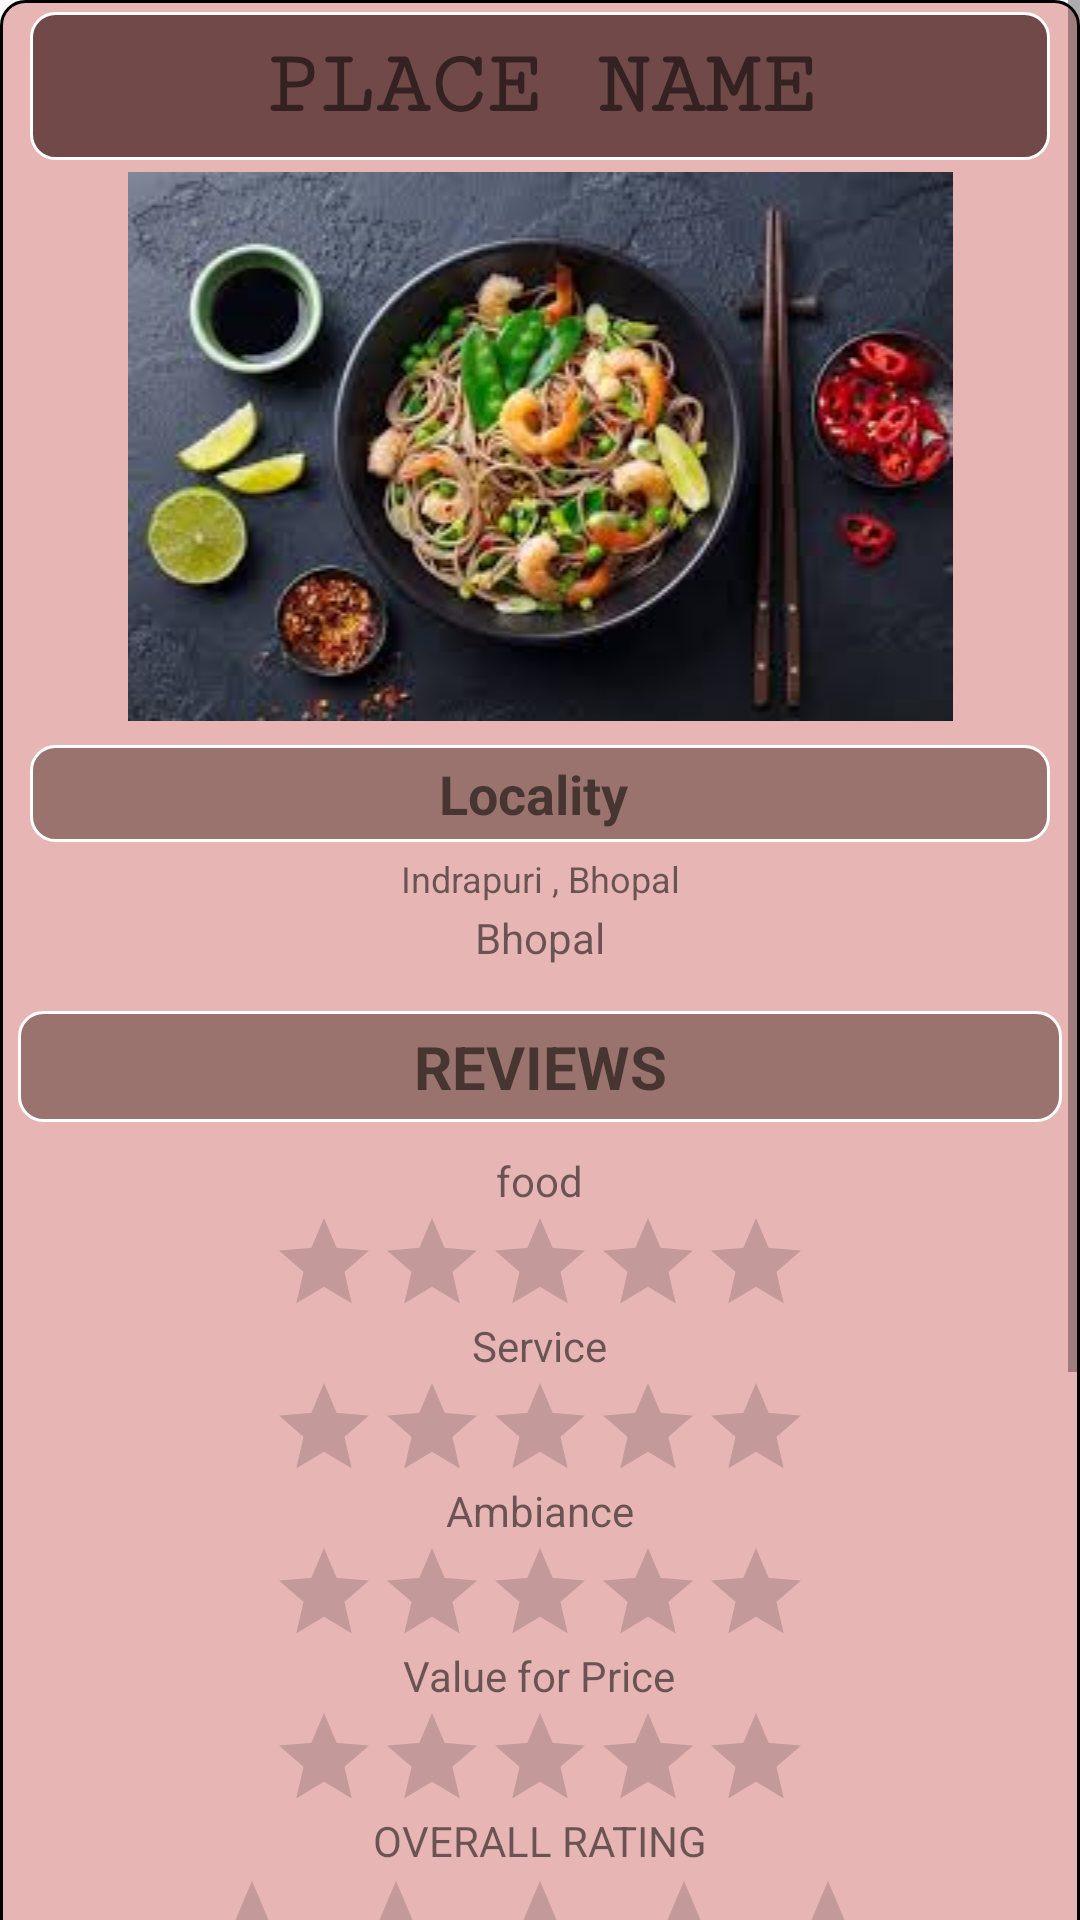

Write the Android layout XML for this screen, with the resource values it uses.
<!-- AndroidManifest.xml: application theme AppTheme -->
<!-- res/layout/activity_show.xml -->
<?xml version="1.0" encoding="utf-8"?>
<LinearLayout xmlns:android="http://schemas.android.com/apk/res/android"
    xmlns:app="http://schemas.android.com/apk/res-auto"
    xmlns:tools="http://schemas.android.com/tools"
    android:layout_width="match_parent"
    android:layout_height="match_parent"
    android:orientation="vertical"
    tools:context=".activity.Show">

    <ScrollView
        android:layout_width="match_parent"
        android:layout_height="match_parent">

        <LinearLayout
            android:layout_width="match_parent"
            android:layout_height="wrap_content"
            android:background="@drawable/bc"
            android:gravity="center_horizontal"
            android:orientation="vertical"
            android:paddingLeft="6dp"
            android:paddingRight="6dp">

            <TextView
                android:id="@+id/placeName_s"
                android:layout_width="match_parent"
                android:layout_height="wrap_content"
                android:layout_margin="4dp"
                android:background="@drawable/bm"
                android:gravity="center"
                android:padding="8dp"
                android:text="PLACE NAME"
                android:textSize="30sp"
                android:textStyle="bold"
                app:fontFamily="serif-monospace" />

            <ImageView
                android:id="@+id/imageView6"
                android:layout_width="match_parent"
                android:layout_height="wrap_content"
                app:srcCompat="@drawable/c3" />

            <TextView
                android:id="@+id/tv_loca_s"
                android:layout_width="match_parent"
                android:layout_height="wrap_content"
                android:layout_marginLeft="4dp"
                android:layout_marginTop="8dp"
                android:layout_marginRight="4dp"
                android:layout_marginBottom="4dp"
                android:background="@drawable/bg"
                android:gravity="center_horizontal"
                android:padding="4dp"
                android:text="Locality "
                android:textSize="18sp"
                android:textStyle="bold" />

            <TextView
                android:id="@+id/tv_location_s"
                android:layout_width="match_parent"
                android:layout_height="wrap_content"
                android:gravity="center_horizontal"
                android:paddingBottom="2dp"
                android:text="Indrapuri , Bhopal"
                android:textSize="12sp" />

            <TextView
                android:id="@+id/textView13"
                android:layout_width="wrap_content"
                android:layout_height="wrap_content"
                android:text="Bhopal" />

            <TextView
                android:id="@+id/textView16"
                android:layout_width="match_parent"
                android:layout_height="wrap_content"
                android:layout_marginTop="15dp"
                android:background="@drawable/bg"
                android:gravity="center_horizontal"
                android:padding="5dp"
                android:text="REVIEWS"
                android:textSize="20sp"
                android:textStyle="bold" />

            <TextView
                android:id="@+id/tv_food_s"
                android:layout_width="wrap_content"
                android:layout_height="wrap_content"
                android:layout_marginTop="10dp"
                android:text="food" />

            <RatingBar
                android:id="@+id/ratingBar_fs"
                style="@style/Widget.AppCompat.RatingBar.Indicator"
                android:layout_width="wrap_content"
                android:layout_height="wrap_content"
                android:clickable="false"
                android:soundEffectsEnabled="false" />

            <TextView
                android:id="@+id/tv_service_s"
                android:layout_width="wrap_content"
                android:layout_height="wrap_content"
                android:text="Service" />

            <RatingBar
                android:id="@+id/ratingBar_ss"
                style="@style/Widget.AppCompat.RatingBar.Indicator"
                android:layout_width="wrap_content"
                android:layout_height="wrap_content" />

            <TextView
                android:id="@+id/tv_amb_s"
                android:layout_width="wrap_content"
                android:layout_height="wrap_content"
                android:text="Ambiance" />

            <RatingBar
                android:id="@+id/ratingBar_as"
                style="@style/Widget.AppCompat.RatingBar.Indicator"
                android:layout_width="wrap_content"
                android:layout_height="wrap_content" />

            <TextView
                android:id="@+id/textView14"
                android:layout_width="wrap_content"
                android:layout_height="wrap_content"
                android:text="Value for Price" />

            <RatingBar
                android:id="@+id/ratingBar_ps"
                style="@style/Widget.AppCompat.RatingBar.Indicator"
                android:layout_width="wrap_content"
                android:layout_height="wrap_content" />

            <TextView
                android:id="@+id/textView4"
                android:layout_width="wrap_content"
                android:layout_height="wrap_content"
                android:text="OVERALL RATING" />

            <RatingBar
                android:id="@+id/ratingBar_AVG"
                android:layout_width="wrap_content"
                android:layout_height="wrap_content" />

            <TextView
                android:id="@+id/textView23"
                android:layout_width="match_parent"
                android:layout_height="wrap_content"
                android:layout_marginTop="15dp"
                android:background="@drawable/bg"
                android:gravity="center_horizontal"
                android:padding="5dp"
                android:text="What our Users say .."
                android:textSize="24sp"
                android:textStyle="bold" />

            <ScrollView
                android:id="@+id/scroller_id"
                android:layout_width="match_parent"
                android:layout_height="100dp"
                android:scrollbars="vertical"
                android:fillViewport="true">

                <TextView
                    android:id="@+id/tv_fb1_s"
                    android:layout_width="match_parent"
                    android:layout_height="10dp"
                    android:layout_margin="10dp"
                    android:background="#DFCDCD"
                    android:padding="12dp"
                    android:text="FEEDBACK " />
            </ScrollView>

            <Button
                android:id="@+id/btn_addReview"
                android:layout_width="match_parent"
                android:layout_height="wrap_content"
                android:layout_marginTop="10dp"
                android:background="@drawable/bm"
                android:text="Add Review" />

        </LinearLayout>
    </ScrollView>


</LinearLayout>
<!-- resources referenced by this layout -->
<resources>
  <!-- drawable bc (drawable) -->
  <?xml version="1.0" encoding="utf-8"?>
  <shape xmlns:android="http://schemas.android.com/apk/res/android"
      android:shape="rectangle">
      <stroke android:width="1dp" android:color="@android:color/black"/>
      <corners android:radius="8dp"/>
      <solid android:color="#DCE6ABAB"/>
  
  </shape>
  <!-- drawable bg (drawable) -->
  <?xml version="1.0" encoding="utf-8"?>
  <shape xmlns:android="http://schemas.android.com/apk/res/android"
      android:shape="rectangle">
      <solid android:color="#6B30190D"/>
  
      <stroke android:width="1dp" android:color="@android:color/white"/>
      <corners android:radius="8dp"/>
  
  </shape>
  <!-- drawable bm (drawable) -->
  <?xml version="1.0" encoding="utf-8"?>
  <shape xmlns:android="http://schemas.android.com/apk/res/android"
      android:shape="rectangle">
      <stroke android:width="1dp" android:color="@android:color/white"/>
      <corners android:radius="8dp"/>
      <solid android:color="#A4330F0F"/>
  
  </shape>
  <!-- drawable c3: png bitmap (drawable, 11247 bytes) -->
  <style name="AppTheme" parent="Theme.AppCompat.Light.DarkActionBar">
          
          <item name="colorPrimary">@color/colorPrimary</item>
          <item name="colorPrimaryDark">@color/colorPrimaryDark</item>
          <item name="colorAccent">@color/colorAccent</item>
      </style>
  <!-- not gathered from this repository: default colours our renderer supplied (Android Studio template values) -->
  <color name="colorPrimary">#FF6200EE</color>
  <color name="colorPrimaryDark">#FF3700B3</color>
  <color name="colorAccent">#FF03DAC5</color>
</resources>
